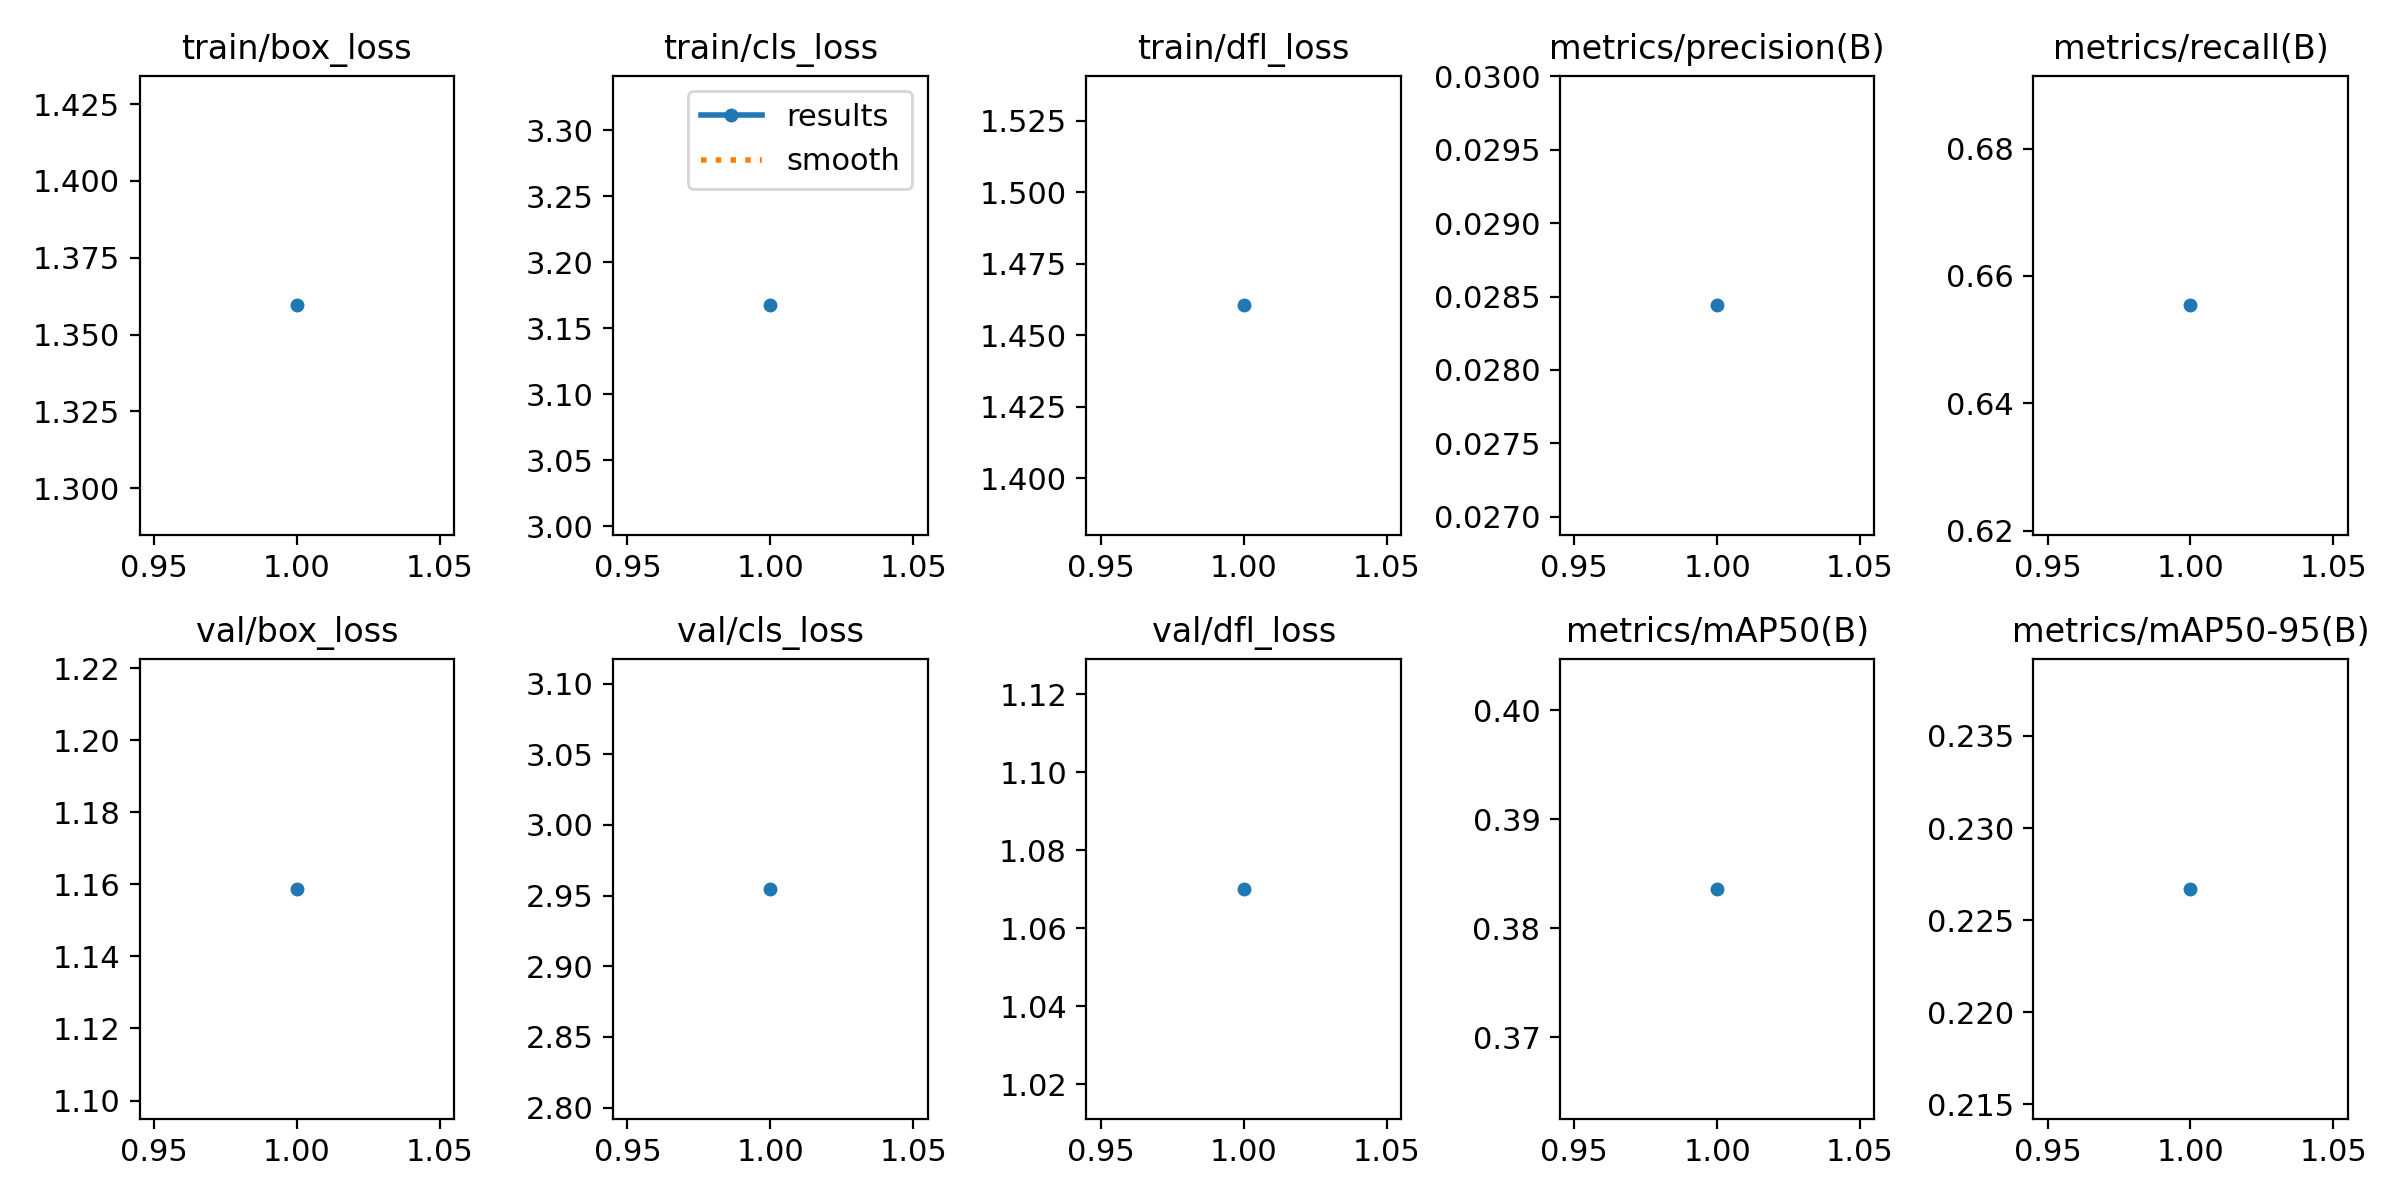

The file beside this chart, header and first rows:
epoch, time, train/box_loss, train/cls_loss, train/dfl_loss, metrics/precision(B), metrics/recall(B), metrics/mAP50(B), metrics/mAP50-95(B), val/box_loss, val/cls_loss, val/dfl_loss, lr/pg0, lr/pg1, lr/pg2
1, 237.5, 1.359, 3.167, 1.461, 0.02844, 0.6554, 0.3836, 0.2267, 1.159, 2.955, 1.07, 0.000443, 0.000443, 0.000443
